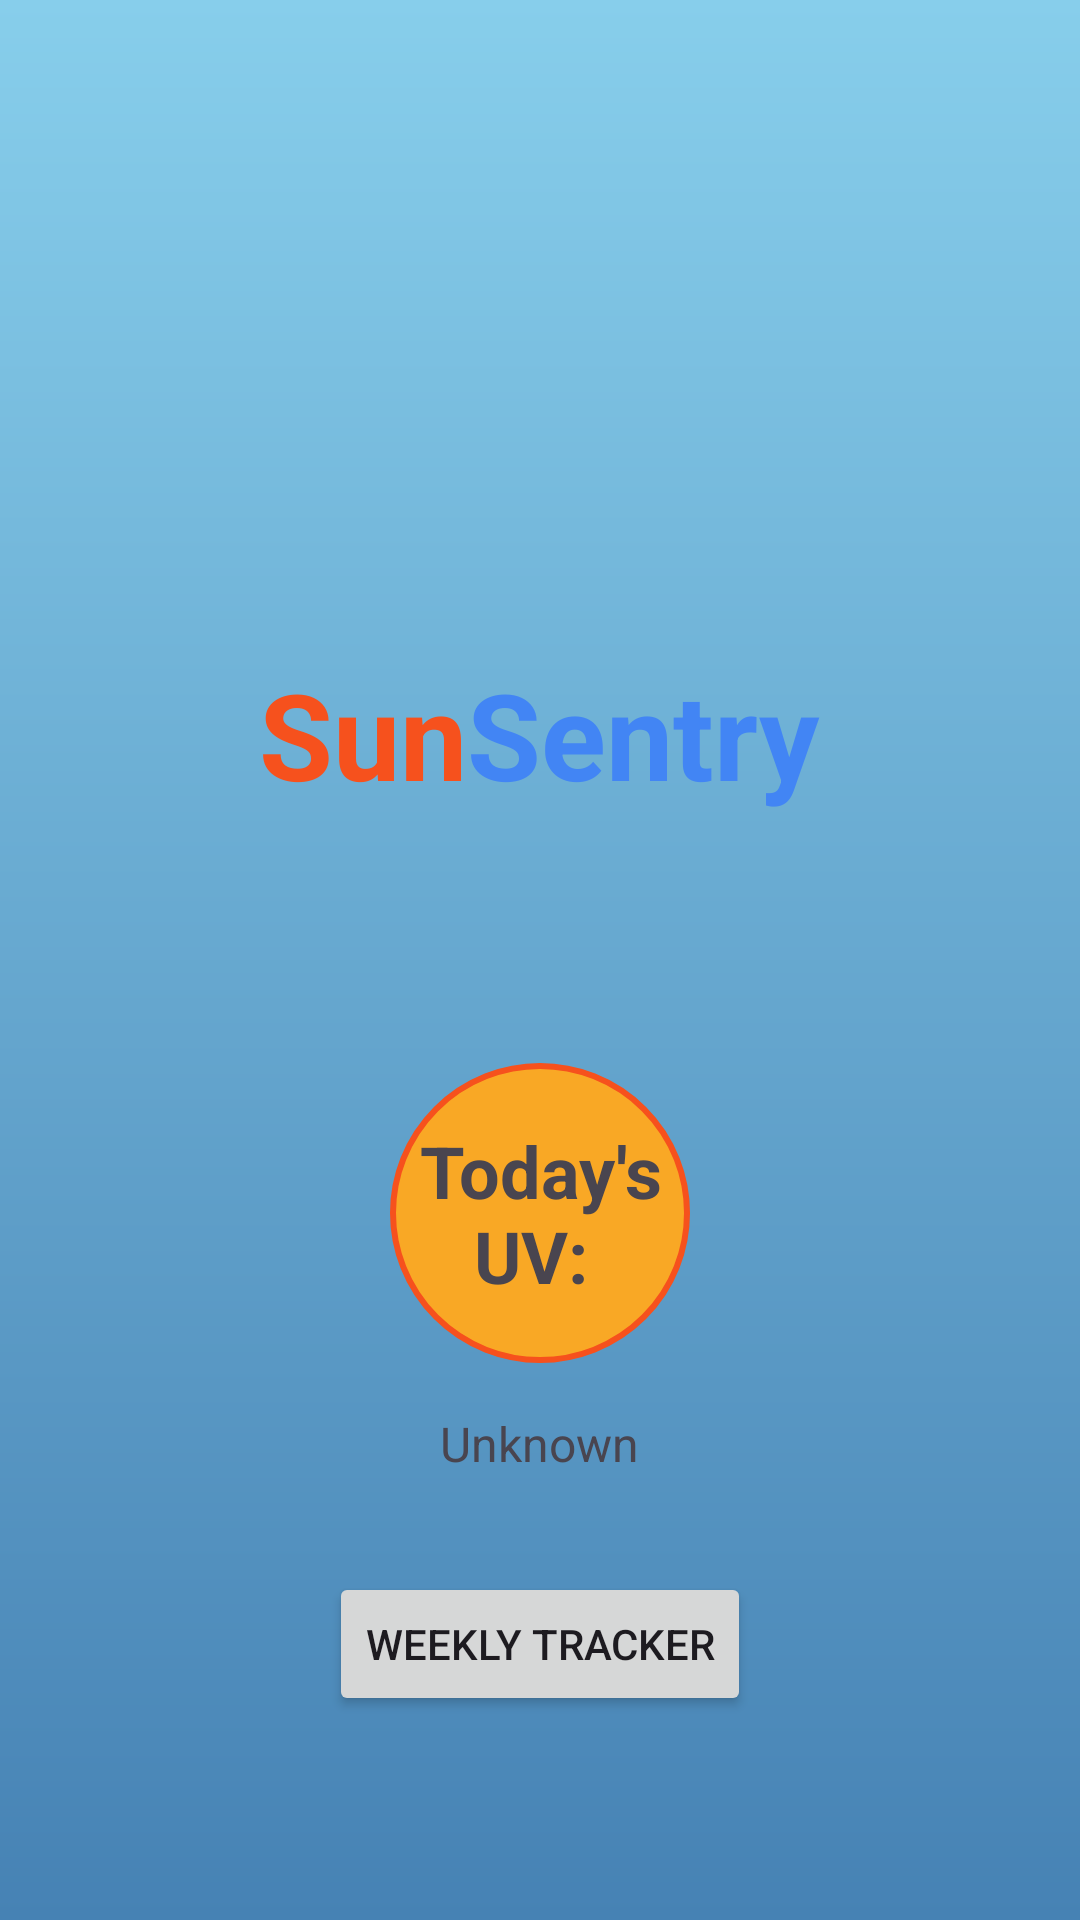

Write the Android layout XML for this screen, with the resource values it uses.
<!-- AndroidManifest.xml: application theme Theme.SunSentry -->
<!-- res/layout/activity_uv_info.xml -->
<?xml version="1.0" encoding="utf-8"?>
<LinearLayout xmlns:android="http://schemas.android.com/apk/res/android"
    android:layout_width="match_parent"
    android:layout_height="match_parent"
    android:orientation="vertical"
    android:gravity="center"
    android:padding="16dp"
    android:background="@drawable/blue_gradient_background">

    <ImageView
        android:layout_width="200dp"
        android:layout_height="200dp"
        android:layout_marginTop="-100dp"
        android:src="@drawable/ic_sun" />

    <TextView
        android:id="@+id/appTitle"
        android:layout_width="wrap_content"
        android:layout_height="wrap_content"
        android:textSize="40sp"
        android:textStyle="bold"
        android:layout_marginTop="50dp"
        android:layout_marginBottom="48dp"
        android:text="@string/sun_sentry_title"
        android:gravity="center" />

    <TextView
        android:id="@+id/welcomeTextView"
        android:layout_width="wrap_content"
        android:layout_height="wrap_content"
        android:textSize="20sp"
        android:layout_marginBottom="8dp" />

    <TextView
        android:id="@+id/uvInfoTextView"
        android:layout_width="100dp"
        android:layout_height="100dp"
        android:background="@drawable/sun_button_background"
        android:text="Today's UV: "
        android:textSize="24sp"
        android:textStyle="bold"
        android:gravity="center"
        android:layout_marginBottom="16dp" />

    <TextView
        android:id="@+id/locationNameTextView"
        android:layout_width="wrap_content"
        android:layout_height="wrap_content"
        android:text="Unknown"
        android:textSize="16sp"
        android:layout_marginBottom="16dp" />

    <Button
        android:id="@+id/openCalendar"
        android:layout_width="wrap_content"
        android:layout_height="wrap_content"
        android:text="Weekly Tracker"
        android:layout_marginTop="16dp" />
</LinearLayout>
<!-- resources referenced by this layout -->
<resources>
  <!-- drawable blue_gradient_background (drawable) -->
  <?xml version="1.0" encoding="utf-8"?>
  <layer-list xmlns:android="http://schemas.android.com/apk/res/android">
      <item>
          <shape>
              <gradient
                  android:angle="270"
                  android:startColor="#87CEEB"
              android:endColor="#4682B4"
              android:type="linear" />
          </shape>
      </item>
  </layer-list>
  <!-- drawable sun_button_background (drawable) -->
  <?xml version="1.0" encoding="utf-8"?>
  <shape xmlns:android="http://schemas.android.com/apk/res/android">
      
      <solid android:color="#F9A825" /> 
  
      
      <corners android:radius="50dp" />
  
      
      <stroke
          android:width="2dp"
          android:color="#F6511D" /> 
  </shape>
  <string name="sun_sentry_title">
          <font color="#F6511D">Sun</font><font color="#4285F4">Sentry</font>
      </string>
  <style name="Theme.SunSentry" parent="Base.Theme.SunSentry" />
  <style name="Base.Theme.SunSentry" parent="Theme.Material3.DayNight.NoActionBar">
          
          
      </style>
</resources>
